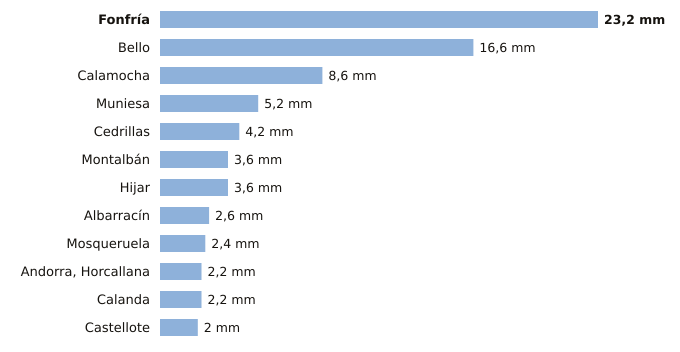

Source data for this figure (header and first rows):
estacion, provincia, indicativo, mm_6_dias_anteriores, mm_hoy, mm_7_dias, horas_de_hoy
Fonfría, Teruel, 9436X, 23.2, 0.0, 23.2, 2
Bello, Teruel, 9998X, 16.6, 0.0, 16.6, 2
Calamocha, Teruel, 9381I, 8.6, 0.0, 8.6, 2
Muniesa, Teruel, 9513X, 5.2, 0.0, 5.2, 2
Cedrillas, Teruel, 8458X, 4.2, 0.0, 4.2, 2
Montalbán, Teruel, 9531Y, 3.6, 0.0, 3.6, 2
Hijar, Teruel, 9546B, 3.6, 0.0, 3.6, 2
Albarracín, Teruel, 8354X, 2.6, 0.0, 2.6, 2
Mosqueruela, Teruel, 8486X, 2.4, 0.0, 2.4, 2
Andorra, Horcallana, Teruel, 9550C, 2.2, 0.0, 2.2, 2
Calanda, Teruel, 9569A, 2.2, 0.0, 2.2, 2
Castellote, Teruel, 9561X, 2.0, 0.0, 2.0, 2
